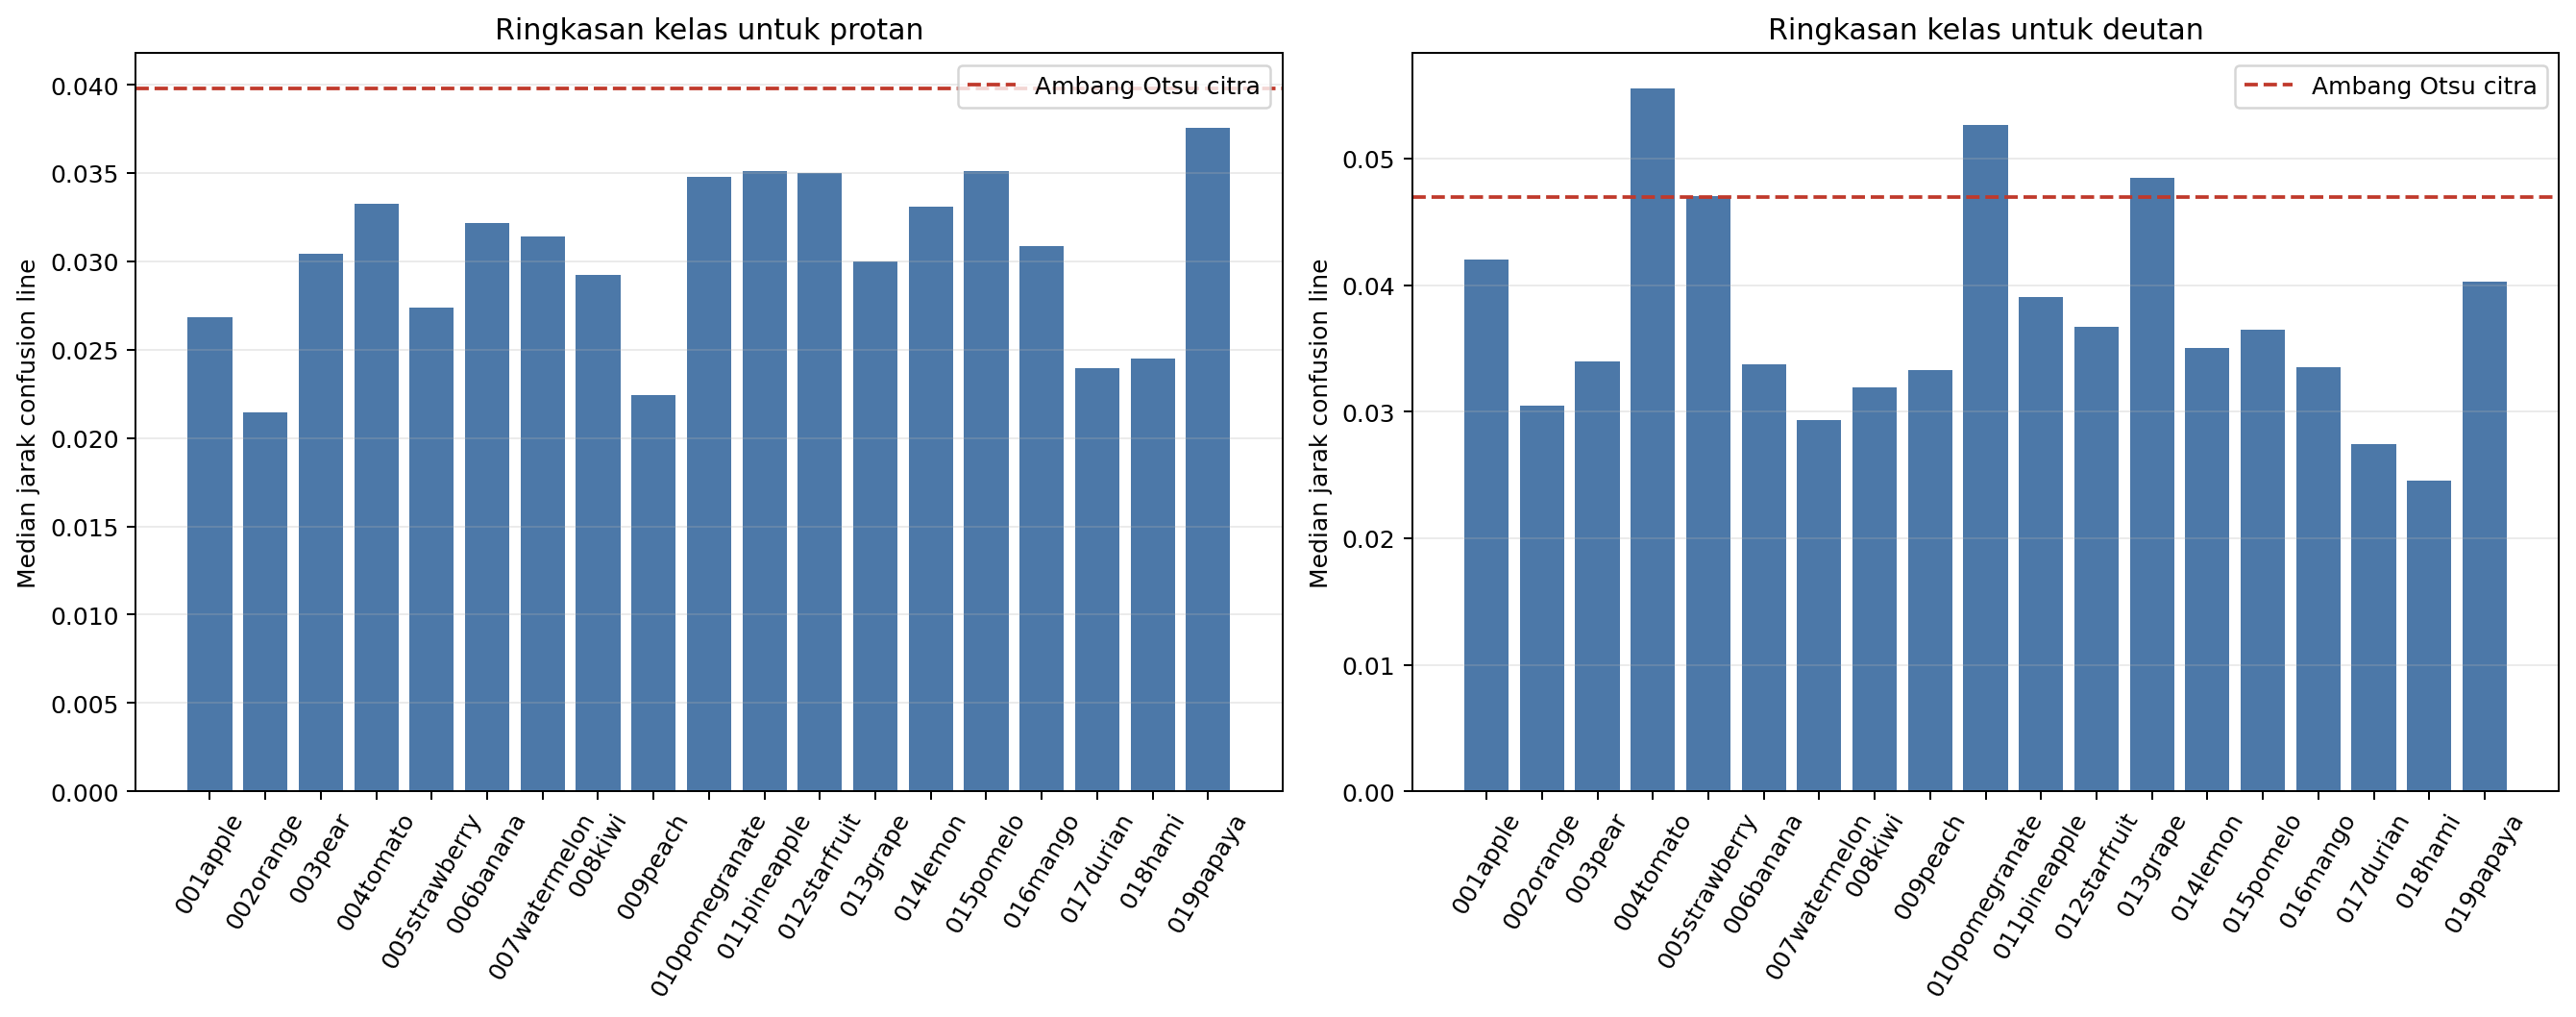

The file beside this chart, header and first rows:
source_class, image_count, protan_distance_mean_across_images, protan_distance_median_across_images, protan_distance_q25_across_images, protan_distance_q75_across_images, deutan_distance_mean_across_images, deutan_distance_median_across_images, deutan_distance_q25_across_images, deutan_distance_q75_across_images, protan_otsu_threshold, protan_class_selected, deutan_otsu_threshold, deutan_class_selected, class_filter_selected
001apple, 397, 0.02827, 0.02682, 0.01796, 0.03723, 0.04475, 0.04204, 0.03216, 0.05683, 0.03981, True, 0.047, True, True
002orange, 422, 0.02595, 0.02143, 0.01088, 0.03333, 0.03587, 0.03045, 0.01721, 0.04658, 0.03981, True, 0.047, True, True
003pear, 263, 0.03857, 0.03045, 0.02052, 0.05265, 0.04132, 0.03396, 0.02203, 0.05634, 0.03981, True, 0.047, True, True
004tomato, 403, 0.03287, 0.03324, 0.02322, 0.04077, 0.05666, 0.05557, 0.04329, 0.06807, 0.03981, True, 0.047, False, True
005strawberry, 438, 0.02842, 0.02741, 0.0197, 0.03477, 0.04768, 0.04706, 0.03553, 0.05847, 0.03981, True, 0.047, False, True
006banana, 372, 0.03981, 0.03216, 0.02051, 0.05776, 0.04256, 0.03373, 0.02237, 0.05987, 0.03981, False, 0.047, True, True
007watermelon, 223, 0.03689, 0.03141, 0.0193, 0.04892, 0.03414, 0.02938, 0.0182, 0.04542, 0.03981, True, 0.047, True, True
008kiwi, 300, 0.03108, 0.02923, 0.01828, 0.03903, 0.03564, 0.03189, 0.0215, 0.04589, 0.03981, True, 0.047, True, True
009peach, 400, 0.02577, 0.02242, 0.01401, 0.03593, 0.03737, 0.03332, 0.02293, 0.04987, 0.03981, True, 0.047, True, True
010pomegranate, 261, 0.03693, 0.03478, 0.02662, 0.04626, 0.05478, 0.05265, 0.04207, 0.0674, 0.03981, True, 0.047, False, True
011pineapple, 210, 0.0366, 0.03513, 0.02457, 0.04719, 0.04228, 0.0391, 0.02882, 0.05398, 0.03981, True, 0.047, True, True
012starfruit, 154, 0.03878, 0.035, 0.02121, 0.05224, 0.04044, 0.03671, 0.02313, 0.05405, 0.03981, True, 0.047, True, True
013grape, 148, 0.03456, 0.03, 0.01982, 0.04745, 0.05093, 0.04851, 0.03506, 0.06169, 0.03981, True, 0.047, False, True
014lemon, 141, 0.03576, 0.03309, 0.01689, 0.05062, 0.03942, 0.03506, 0.01868, 0.05338, 0.03981, True, 0.047, True, True
015pomelo, 112, 0.03753, 0.03513, 0.02042, 0.05056, 0.0403, 0.03648, 0.02168, 0.05755, 0.03981, True, 0.047, True, True
016mango, 143, 0.03577, 0.03088, 0.01767, 0.04578, 0.04062, 0.03348, 0.01998, 0.05215, 0.03981, True, 0.047, True, True
017durian, 112, 0.02868, 0.02397, 0.01848, 0.03767, 0.03294, 0.02741, 0.02095, 0.0404, 0.03981, True, 0.047, True, True
018hami, 99, 0.02772, 0.0245, 0.01588, 0.03534, 0.02819, 0.02456, 0.01627, 0.03475, 0.03981, True, 0.047, True, True
019papaya, 58, 0.04052, 0.03755, 0.01528, 0.05518, 0.04689, 0.0403, 0.01852, 0.06454, 0.03981, False, 0.047, True, True
